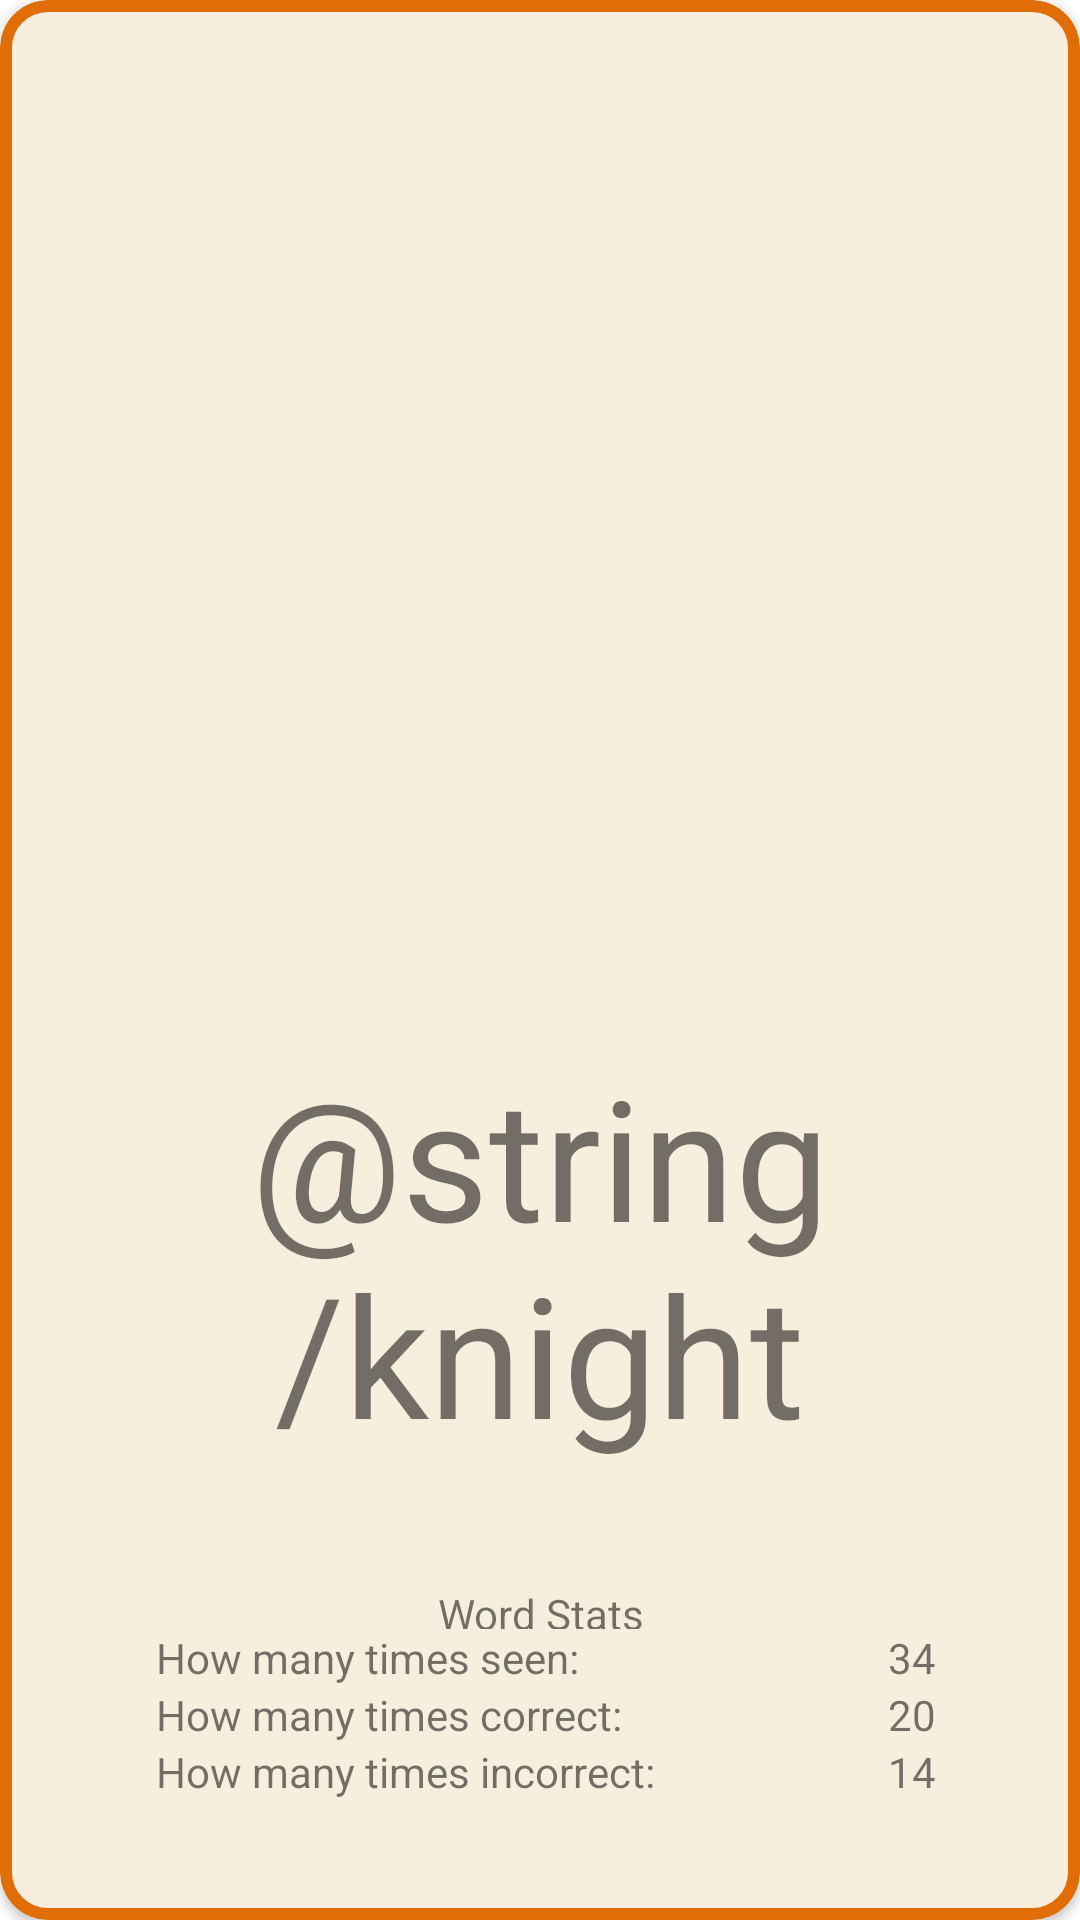

Reconstruct the res/layout file that produces this screen, plus the resources it refers to.
<!-- AndroidManifest.xml: application theme AppTheme -->
<!-- res/layout/word_details_layout.xml -->
<?xml version="1.0" encoding="utf-8"?>
<layout xmlns:android="http://schemas.android.com/apk/res/android"
    xmlns:app="http://schemas.android.com/apk/res-auto"
    xmlns:tools="http://schemas.android.com/tools"
    tools:context="com.example.android.lingoknight.PracticeFragment">

    <data>

        <variable
            name="PracticeViewModel"
            type="app.lingoknight.practice.PracticeViewModel" />
    </data>

    <com.google.android.material.card.MaterialCardView
        android:layout_width="match_parent"
        android:layout_height="wrap_content"
        android:layout_marginStart="8dp"
        android:layout_marginTop="40dp"
        android:layout_marginEnd="8dp"
        app:cardCornerRadius="16dp"
        app:cardElevation="2dp"
        app:strokeColor="@color/colorAccent"
        app:strokeWidth="4dp">

        <RelativeLayout
            android:layout_width="match_parent"
            android:layout_height="wrap_content"
            android:orientation="vertical"
            android:padding="8dp">

            <ImageView
                android:id="@+id/word_image_detail"
                android:layout_width="300dp"
                android:layout_height="300dp"
                android:layout_alignParentStart="true"
                android:layout_centerHorizontal="true"
                android:layout_marginStart="28dp"
                android:contentDescription="@string/word_picture"
                tools:srcCompat="@tools:sample/avatars" />

            <TextView
                android:id="@+id/word_text_detail"
                android:layout_width="match_parent"
                android:layout_height="wrap_content"
                android:layout_below="@id/word_image_detail"
                android:layout_marginTop="40dp"
                android:gravity="center_horizontal"
                android:text="@string/knight"
                android:textSize="56sp" />

            <TableLayout
                android:id="@+id/Stats_table"
                android:layout_width="match_parent"
                android:layout_height="wrap_content"
                android:layout_below="@id/word_text_detail"
                android:layout_marginTop="40dp"
                android:layout_marginBottom="32dp"
                android:gravity="center_horizontal"
                android:paddingStart="40dp"
                android:paddingEnd="40dp">

                <TableRow
                    android:layout_width="match_parent"
                    android:layout_height="match_parent"
                    android:layout_weight="1">

                    <TextView
                        android:id="@+id/Stats"
                        android:layout_width="wrap_content"
                        android:layout_height="wrap_content"
                        android:layout_weight="1"
                        android:text="Word Stats"
                        android:textAlignment="center"

                        />
                </TableRow>

                <TableRow
                    android:layout_width="match_parent"
                    android:layout_height="match_parent">

                    <TextView
                        android:id="@+id/seen"
                        android:layout_width="wrap_content"
                        android:layout_height="wrap_content"
                        android:layout_weight="1"
                        android:paddingStart="4dp"
                        android:text="How many times seen: " />

                    <TextView
                        android:id="@+id/seen_number"
                        android:layout_width="wrap_content"
                        android:layout_height="wrap_content"
                        android:paddingStart="4dp"
                        android:text="34" />
                </TableRow>

                <TableRow
                    android:layout_width="match_parent"
                    android:layout_height="match_parent">

                    <TextView
                        android:id="@+id/correct_answers"
                        android:layout_width="wrap_content"
                        android:layout_height="wrap_content"
                        android:layout_weight="1"
                        android:paddingStart="4dp"
                        android:text="How many times correct: " />

                    <TextView
                        android:id="@+id/correct_number"
                        android:layout_width="wrap_content"
                        android:layout_height="wrap_content"
                        android:paddingStart="4dp"
                        android:text="20" />
                </TableRow>

                <TableRow
                    android:layout_width="match_parent"
                    android:layout_height="match_parent">

                    <TextView
                        android:id="@+id/incorrect_answers"
                        android:layout_width="wrap_content"
                        android:layout_height="wrap_content"
                        android:layout_weight="1"
                        android:paddingStart="4dp"
                        android:text="How many times incorrect: " />

                    <TextView
                        android:id="@+id/incorrect_number"
                        android:layout_width="wrap_content"
                        android:layout_height="wrap_content"
                        android:paddingStart="4dp"
                        android:text="14" />
                </TableRow>

            </TableLayout>


        </RelativeLayout>

    </com.google.android.material.card.MaterialCardView>

</layout>
<!-- resources referenced by this layout -->
<resources>
  <color name="colorAccent">#E06D06</color>
  <style name="AppTheme" parent="Theme.MaterialComponents.Light.DarkActionBar">
          
          <item name="colorPrimary">@color/colorPrimary</item>
          <item name="colorPrimaryDark">@color/colorPrimaryDark</item>
          <item name="colorAccent">@color/colorAccent</item>
          <item name="colorSurface">@color/scroll</item>
          <item name="toolbarStyle">@style/ToolbarStyle</item>
          <item name="toolbarNavigationButtonStyle">@style/Toolbar.Button.Navigation.Tinted</item>
          <item name="drawerArrowStyle">@style/DrawerIcon</item>
  
      </style>
  <color name="colorPrimary">#4A148C</color>
  <color name="colorPrimaryDark">#283593</color>
  <color name="scroll">#F8EEDD</color>
  <style name="ToolbarStyle" parent="@style/Widget.AppCompat.Toolbar">
          
          <item name="titleTextColor">@color/colorOnPrimary</item>
          <item name="android:background">?attr/colorPrimary</item>
      </style>
  <style name="Toolbar.Button.Navigation.Tinted" parent="Widget.AppCompat.Toolbar.Button.Navigation">
          
          <item name="tint">@color/colorOnPrimary</item>
      </style>
  <style name="DrawerIcon" parent="Widget.AppCompat.DrawerArrowToggle">
          <item name="color">@color/colorOnPrimary</item>
      </style>
  <color name="colorOnPrimary">#F3DE2C</color>
</resources>
